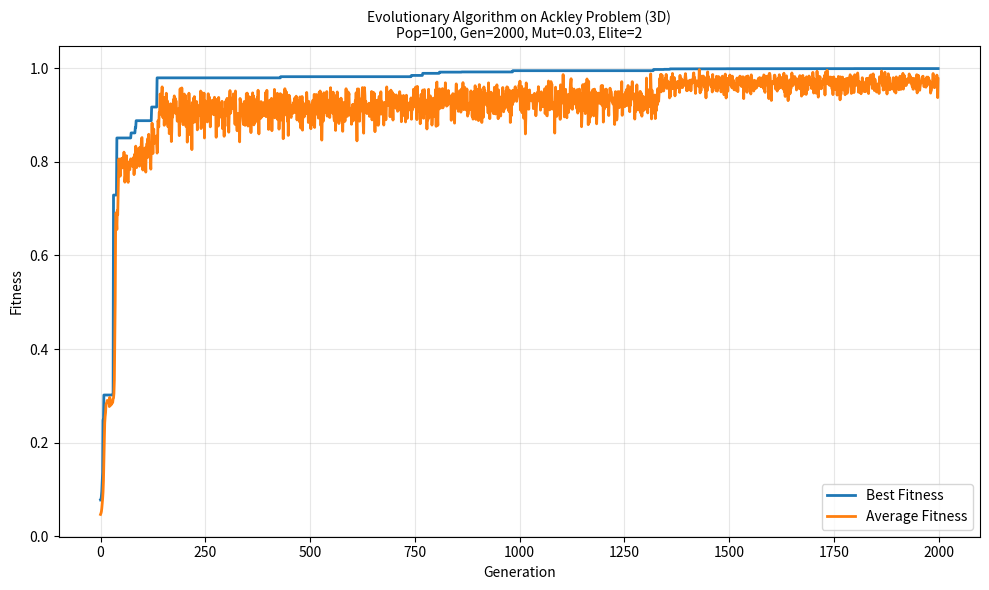

The script that saved this image:
import numpy as np
import matplotlib.pyplot as plt

# Ackley function
def ackley(x, y, z):
    term1 = -20 * np.exp(-0.2 * np.sqrt((x**2 + y**2 + z**2) / 3))
    term2 = -np.exp((np.cos(2*np.pi*x) + np.cos(2*np.pi*y) + np.cos(2*np.pi*z)) / 3)
    return term1 + term2 + 20 + np.e

# Fitness function (maximization)
def fitness(individual):
    x, y, z = individual
    return 1 / (ackley(x, y, z) + 1)

# Initialize population
def initialize_population(pop_size, bounds):
    return np.random.uniform(bounds[0], bounds[1], (pop_size, 3))

# Tournament selection
def tournament_selection(population, fitnesses, tournament_size=3):
    idx = np.random.choice(len(population), tournament_size, replace=False)
    winner = idx[np.argmax(fitnesses[idx])]
    return population[winner].copy()

# Uniform crossover
def crossover(parent1, parent2):
    mask = np.random.rand(3) < 0.5
    child = np.where(mask, parent1, parent2)
    return child

# Gaussian mutation
def mutate(individual, mutation_rate, bounds, sigma=5.0):
    mask = np.random.rand(3) < mutation_rate
    individual[mask] += np.random.normal(0, sigma, np.sum(mask))
    individual = np.clip(individual, bounds[0], bounds[1])
    return individual

# Evolutionary algorithm
def evolutionary_algorithm(pop_size=100, generations=2000, mutation_rate=0.03, elitism=2, bounds=(-32.768, 32.768)):
    population = initialize_population(pop_size, bounds)
    best_fitness_history = []
    avg_fitness_history = []
    params = {'pop_size': pop_size, 'generations': generations, 'mutation_rate': mutation_rate, 'elitism': elitism}
    
    for gen in range(generations):
        fitnesses = np.array([fitness(ind) for ind in population])
        
        best_fitness_history.append(np.max(fitnesses))
        avg_fitness_history.append(np.mean(fitnesses))
        
        # Sort by fitness
        sorted_idx = np.argsort(fitnesses)[::-1]
        population = population[sorted_idx]
        fitnesses = fitnesses[sorted_idx]
        
        # Elitism
        new_population = [population[i].copy() for i in range(elitism)]
        
        # Adaptive sigma: decrease over three phases
        if gen < generations // 3:
            sigma = 5.0
        elif gen < 2 * generations // 3:
            sigma = 2.0
        else:
            sigma = 0.2
        
        # Generate offspring
        while len(new_population) < pop_size:
            parent1 = tournament_selection(population, fitnesses)
            parent2 = tournament_selection(population, fitnesses)
            
            child = crossover(parent1, parent2)
            child = mutate(child, mutation_rate, bounds, sigma)
            new_population.append(child)
        
        population = np.array(new_population)
        
        if (gen + 1) % 20 == 0:
            best_ind = population[0]
            print(f"Gen {gen+1}: Best fitness = {fitnesses[0]:.6f}, "
                  f"Ackley value = {ackley(*best_ind):.6f}, Position = {best_ind}")
    
    return population[0], best_fitness_history, avg_fitness_history, params

# Run and plot
if __name__ == "__main__":
    best_solution, best_hist, avg_hist, params = evolutionary_algorithm()
    
    print(f"\nFinal solution: {best_solution}")
    print(f"Ackley value: {ackley(*best_solution):.8f}")
    print(f"Fitness: {fitness(best_solution):.8f}")
    
    plt.figure(figsize=(10, 6))
    plt.plot(best_hist, label='Best Fitness', linewidth=2)
    plt.plot(avg_hist, label='Average Fitness', linewidth=2)
    plt.xlabel('Generation')
    plt.ylabel('Fitness')
    param_text = f"Pop={params['pop_size']}, Gen={params['generations']}, Mut={params['mutation_rate']}, Elite={params['elitism']}"
    plt.title(f'Evolutionary Algorithm on Ackley Problem (3D)\n{param_text}', fontsize=10)
    plt.legend()
    plt.grid(True, alpha=0.3)
    plt.tight_layout()
    filename = f"ackley_p{params['pop_size']}_g{params['generations']}_m{params['mutation_rate']}.png"
    plt.savefig(filename, dpi=300)
    plt.show()
